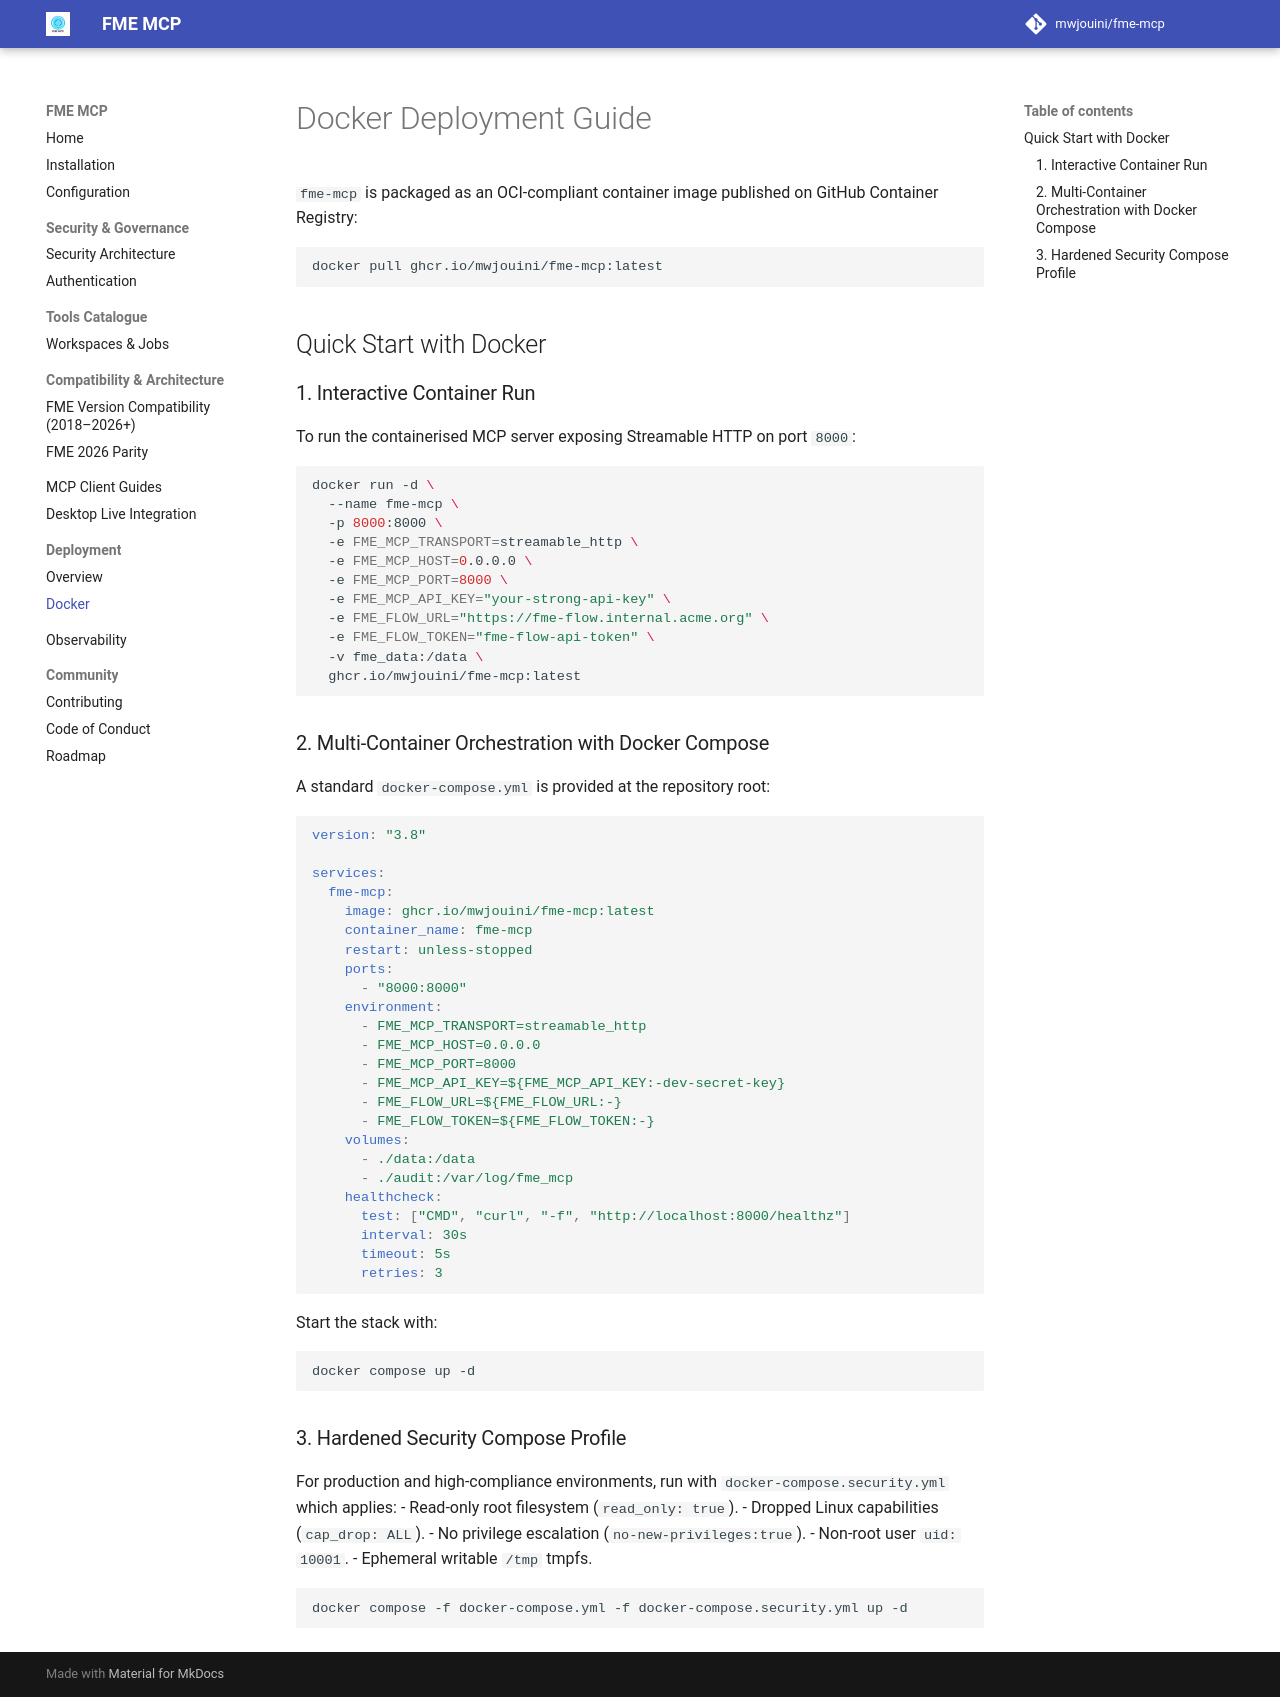

repository: mwjouini/fme-mcp · page: docker/index.html · generator: mkdocs

# Docker Deployment Guide

`fme-mcp` is packaged as an OCI-compliant container image published on GitHub Container Registry:

```bash
docker pull ghcr.io/mwjouini/fme-mcp:latest
```

## Quick Start with Docker

### 1. Interactive Container Run

To run the containerised MCP server exposing Streamable HTTP on port `8000`:

```bash
docker run -d \
  --name fme-mcp \
  -p 8000:8000 \
  -e FME_MCP_TRANSPORT=streamable_http \
  -e FME_MCP_HOST=0.0.0.0 \
  -e FME_MCP_PORT=8000 \
  -e FME_MCP_API_KEY="your-strong-api-key" \
  -e FME_FLOW_URL="https://fme-flow.internal.acme.org" \
  -e FME_FLOW_TOKEN="fme-flow-api-token" \
  -v fme_data:/data \
  ghcr.io/mwjouini/fme-mcp:latest
```

### 2. Multi-Container Orchestration with Docker Compose

A standard `docker-compose.yml` is provided at the repository root:

```yaml
version: "3.8"

services:
  fme-mcp:
    image: ghcr.io/mwjouini/fme-mcp:latest
    container_name: fme-mcp
    restart: unless-stopped
    ports:
      - "8000:8000"
    environment:
      - FME_MCP_TRANSPORT=streamable_http
      - FME_MCP_HOST=0.0.0.0
      - FME_MCP_PORT=8000
      - FME_MCP_API_KEY=${FME_MCP_API_KEY:-dev-secret-key}
      - FME_FLOW_URL=${FME_FLOW_URL:-}
      - FME_FLOW_TOKEN=${FME_FLOW_TOKEN:-}
    volumes:
      - ./data:/data
      - ./audit:/var/log/fme_mcp
    healthcheck:
      test: ["CMD", "curl", "-f", "http://localhost:8000/healthz"]
      interval: 30s
      timeout: 5s
      retries: 3
```

Start the stack with:

```bash
docker compose up -d
```

### 3. Hardened Security Compose Profile

For production and high-compliance environments, run with `docker-compose.security.yml` which applies:
- Read-only root filesystem (`read_only: true`).
- Dropped Linux capabilities (`cap_drop: ALL`).
- No privilege escalation (`no-new-privileges:true`).
- Non-root user `uid: 10001`.
- Ephemeral writable `/tmp` tmpfs.

```bash
docker compose -f docker-compose.yml -f docker-compose.security.yml up -d
```
